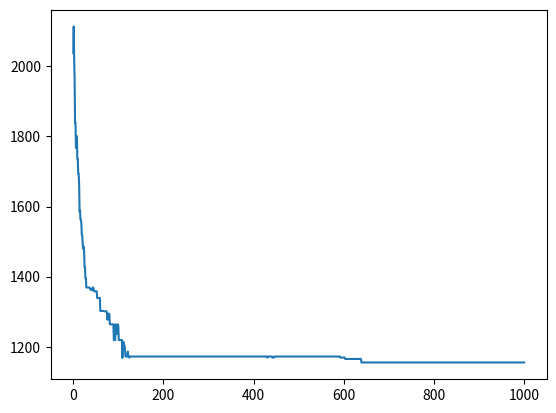
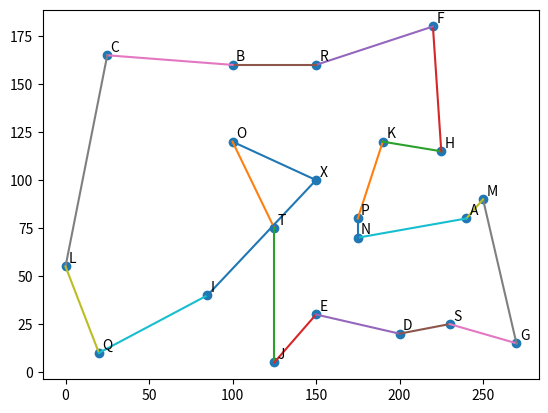

These charts were generated, in order, by the following Python code:
import random

import numpy as np
import matplotlib.pyplot as plt


# TODO: simulating annealing


class GeneticTrainer:

    def __init__(self, coordinates=None, population_size=100, number_of_generations=10, selection_rate=0.2,
                 mutation_rate=0.1):

        self.selection_rate = selection_rate
        self.population_size = population_size
        self.number_of_generations = number_of_generations
        self.mutation_rate = mutation_rate

        if coordinates is not None:
            self.number_of_cities = len(coordinates) - 1
            self.coordinates = coordinates
        else:
            self.number_of_cities = 10
            self.coordinates = [[100, 150]] + [[int(random.random() * 275), int(random.random() * 200)] for _ in
                                               range(self.number_of_cities)]
        self.distances = [
            [int(np.sqrt((self.coordinates[i][0] - self.coordinates[j][0]) ** 2 + (self.coordinates[i][1] - self.coordinates[j][1]) ** 2)) for i in range(len(self.coordinates))]
            for j in range(len(self.coordinates))]
        self.city_names = ["X"] + [chr(65 + i) for i in range(self.number_of_cities)]

    def evaluate_path(self, path):
        path_length = 0
        current_city = 0
        for city in path:
            path_length += self.distances[current_city][int(city)]
            current_city = int(city)
        path_length += self.distances[current_city][0]
        return path_length

    def generation_fitness(self, generation, p=0, epsilon=1):
        evaluation = np.array([self.evaluate_path(path) for path in generation])
        return 1 / (evaluation - min(evaluation) + 1)

    def partially_mapped_crossover(self, path1, path2, number_of_cities=None, distribution="uniform", first_city=None):
        if number_of_cities is None:
            number_of_cities = self.number_of_cities
        # len(self.distances) - 1 is the number of cities in the array
        new_path1 = np.zeros(number_of_cities)
        new_path2 = np.zeros(number_of_cities)

        if distribution == "uniform":
            subsequence_length = random.randint(0, number_of_cities)
        elif distribution == "normal":
            subsequence_length = 5  # TODO: consider normal distribution for above
        elif distribution == "test":
            subsequence_length = 5  # TODO: consider normal distribution for above
        else:
            subsequence_length = number_of_cities / 2

        if first_city is None:
            first_city = random.randint(0, number_of_cities - subsequence_length)

        new_path1[first_city:first_city + subsequence_length] = path1[first_city:first_city + subsequence_length]
        new_path2[first_city:first_city + subsequence_length] = path2[first_city:first_city + subsequence_length]

        counter1 = 0
        counter2 = 0

        for i in range(number_of_cities):
            if first_city <= i < first_city + subsequence_length:
                continue
            else:
                while path2[counter1] in new_path1:
                    counter1 += 1
                new_path1[i] = path2[counter1]

                while path1[counter2] in new_path2:
                    counter2 += 1
                new_path2[i] = path1[counter2]
        return new_path1, new_path2

    def order_crossover(self, path1, path2, number_of_cities=None, distribution="uniform", first_city=None):
        if number_of_cities is None:
            number_of_cities = self.number_of_cities
        new_path1 = np.zeros(number_of_cities)
        new_path2 = np.zeros(number_of_cities)

        if distribution == "uniform":
            subsequence_length = random.randint(0, number_of_cities)
        elif distribution == "normal":
            subsequence_length = 5  # TODO: consider normal distribution for above
        elif distribution == "test":
            subsequence_length = 5  # TODO: consider normal distribution for above
        else:
            subsequence_length = number_of_cities / 2

        if first_city is None:
            first_city = random.randint(0, number_of_cities - subsequence_length)

        new_path1[first_city:first_city + subsequence_length] = path1[first_city:first_city + subsequence_length]
        new_path2[first_city:first_city + subsequence_length] = path2[first_city:first_city + subsequence_length]

        counter1 = first_city + subsequence_length
        counter2 = first_city + subsequence_length
        for i in range(subsequence_length, number_of_cities):
            while path2[counter1 % number_of_cities] in new_path1:
                counter1 += 1
            new_path1[(i + first_city) % number_of_cities] = path2[counter1 % number_of_cities]
            while path1[counter2 % number_of_cities] in new_path2:
                counter2 += 1
            new_path2[(i + first_city) % number_of_cities] = path1[counter2 % number_of_cities]
        return new_path1, new_path2

    def cycle_crossover(self, path1, path2, number_of_cities=None):
        if number_of_cities is None:
            number_of_cities = self.number_of_cities
        new_path1 = np.zeros(number_of_cities)
        new_path2 = np.zeros(number_of_cities)

        city = path1[0]
        index = 0
        while city not in new_path1:
            new_path1[index] = city
            index = np.where(path1 == path2[index])[0][0]
            city = path1[index]
        counter = 0
        for i in range(number_of_cities):
            if new_path1[i] == 0:
                while path2[counter] in new_path1:
                    counter += 1
                new_path1[i] = path2[counter]

        city = path2[0]
        index = 0
        while city not in new_path2:
            new_path2[index] = city
            index = np.where(path2 == path1[index])[0][0]
            city = path1[index]
        counter = 0
        for i in range(number_of_cities):
            if new_path2[i] == 0:
                while path1[counter] in new_path2:
                    counter += 1
                new_path2[i] = path1[counter]

        return new_path1, new_path2

    def roulette_wheel_selection(self, generation, fitness, n):
        probabilities = fitness / np.sum(fitness)
        new_generation = np.random.choice([i for i in range(len(generation))], size=n, replace=False, p=probabilities)
        return [generation[new_generation[i]] for i in range(n)]

    def stochastic_universal_sampling(self, generation, fitness, n):
        p = sum(fitness) / n
        indices = list(range(len(fitness)))
        indices.sort(key=fitness.__getitem__, reverse=True)
        sorted_fitness = list(map(fitness.__getitem__, indices))
        sorted_generation = list(map(generation.__getitem__, indices))
        partial_sums = np.array([f for f in sorted_fitness])
        for i in range(1, len(fitness)):
            partial_sums[i] += partial_sums[i - 1]
        start = random.random() * p
        pointers = np.array([start + i * p for i in range(n)])
        keep = [0 for _ in range(n)]
        counter = 0
        for point in pointers:
            i = 0
            while partial_sums[i] < point:
                i += 1
            keep[counter] = sorted_generation[i]
            counter += 1
        return keep

    def tournament_selection(self, generation, fitness, n, tournament_size, p):
        indices = list(range(len(fitness)))
        indices.sort(key=fitness.__getitem__, reverse=True)
        sorted_generation = list(map(generation.__getitem__, indices))
        probabilities = np.array([p * (1 - p) ** i for i in range(tournament_size)])
        probabilities = probabilities / sum(probabilities)
        sorted_truncated_generation = sorted_generation[:tournament_size]
        new_generation = np.random.choice([i for i in range(tournament_size)], size=n, replace=False, p=probabilities)
        return [sorted_truncated_generation[i] for i in new_generation]

    def truncation_selection(self, generation, fitness, n):
        indices = list(range(len(fitness)))
        indices.sort(key=fitness.__getitem__, reverse=True)
        sorted_generation = list(map(generation.__getitem__, indices))
        truncated_generation = sorted_generation[:n]
        return truncated_generation

    def mutate_singular(self, path):
        length = self.number_of_cities
        mutations = int(random.random() * self.mutation_rate * length)
        for _ in range(mutations):
            i1 = random.randint(0, length - 1)
            i2 = random.randint(0, length - 2)
            city = path[i1]
            path = np.concatenate((path[:i1], path[i1 + 1:]))
            path = np.concatenate([path[:i2], [city], path[i2:]], axis=None)
        return path

    def mutate_swap(self, path):
        length = len(path)
        mutations = int(random.random() * self.mutation_rate * length)
        for _ in range(mutations):
            i1 = random.randint(0, length - 1)
            i2 = (i1 + random.randint(0, length - 2)) % length
            path[i1], path[i2] = path[i2], path[i1]
        return path

    def get_n_parent_pairs(self, parent_generation, n, with_replacement=False):
        pairings = [np.random.choice([i for i in range(len(parent_generation))], size=2, replace=with_replacement)
                    for _ in range(n)]
        return [[parent_generation[p1], parent_generation[p2]] for p1, p2 in pairings]

    def mutate_subsequence(self, path):
        length = self.number_of_cities
        mutate = random.random() < self.mutation_rate
        if mutate:
            subsequence_length = random.randint(0, length)
            first_city = random.randint(0, length)
            new_first_city = random.randint(0, length - subsequence_length)
            if first_city + subsequence_length > length:
                subsequence1 = np.concatenate((path[first_city:], path[:(first_city + subsequence_length) % length]),
                                              axis=None)
                subsequence2 = path[(first_city + subsequence_length) % length:first_city]
            else:
                subsequence1 = path[first_city:first_city + subsequence_length]
                subsequence2 = np.concatenate((path[:first_city], path[first_city + subsequence_length:]))
            mutated_path = np.concatenate([subsequence2[:new_first_city], subsequence1, subsequence2[new_first_city:]])
            return mutated_path
        return path

    def train(self, selection_method="rws", crossover_method="pmc"):
        # ----------- INITALISATION ------------------------------------------------------------------------------------
        cities = np.array([i + 1 for i in range(self.number_of_cities)])
        generation = [np.random.permutation(cities) for _ in range(self.population_size)]
        generation_counter = 1
        history = np.zeros(self.number_of_generations + 1)
        fitness = self.generation_fitness(generation)
        best_path = generation[np.argmax(fitness)]
        history[0] = self.evaluate_path(best_path)
        # --------------------------------------------------------------------------------------------------------------
        while True:
            # ------------------------EVALUATE--------------------------------------------------------------------------
            fitness = self.generation_fitness(generation)
            history[generation_counter - 1] = self.evaluate_path(generation[np.argmax(fitness)])
            # ----------------------------------------------------------------------------------------------------------
            # ---------------------------TERMINATION CONDITION----------------------------------------------------------
            if generation_counter > self.number_of_generations:
                break
            # ----------------------------------------------------------------------------------------------------------
            # --------------------------------SELECT--------------------------------------------------------------------
            n = int(self.selection_rate * self.population_size)
            if selection_method == "sus":
                selection = self.stochastic_universal_sampling(generation, fitness, n)
            elif selection_method == "tournament":
                tournament_size = int(2.5 * self.selection_rate * self.population_size)
                selection = self.tournament_selection(generation, fitness, n, tournament_size=tournament_size, p=4/9)
            elif selection_method == "truncation":
                selection = self.truncation_selection(generation, fitness, n)
            else:
                selection = self.roulette_wheel_selection(generation, fitness, n)
            parents = self.get_n_parent_pairs(selection, (self.population_size - len(selection)) // 2,
                                              with_replacement=False)

            # ---------------------------------CROSSOVER----------------------------------------------------------------
            if crossover_method == "order":
                children = np.array([self.order_crossover(path1, path2) for path1, path2 in parents], dtype=int)
            elif crossover_method == "cycle":
                children = np.array([self.cycle_crossover(path1, path2) for path1, path2 in parents], dtype=int)
            else:
                children = np.array([self.partially_mapped_crossover(path1, path2) for path1, path2 in parents],
                                    dtype=int)
            # ----------------------------------------------------------------------------------------------------------
            children = [item for sublist in children for item in sublist]
            generation = np.concatenate((selection, children), axis=0)

            # -----------------------------MUTATE-----------------------------------------------------------------------
            generation = [self.mutate_swap(path) for path in generation]
            # ----------------------------------------------------------------------------------------------------------
            generation_counter += 1
        best_path = generation[np.argmax(fitness)]
        return best_path, history

    def display_cities(self, path=None):
        x = [self.coordinates[i][0] for i in range(len(self.coordinates))]
        y = [self.coordinates[i][1] for i in range(len(self.coordinates))]
        fig, ax = plt.subplots()
        ax.scatter(x, y)
        for i in range(len(x)):
            ax.annotate(self.city_names[i], (x[i] + 2, y[i] + 2))
        if path is not None:
            current_city = 0
            path = path.astype(int)
            for city in path:
                plt.plot([self.coordinates[current_city][0], self.coordinates[int(city)][0]],
                         [self.coordinates[current_city][1], self.coordinates[int(city)][1]])
                current_city = city

            plt.plot([self.coordinates[current_city][0], self.coordinates[0][0]],
                     [self.coordinates[current_city][1], self.coordinates[0][1]])
        plt.show()

    def decode_cities(self, path):
        return [chr(int(city) + 64) for city in path]


def test():
    g = GeneticTrainer()
    test_p1 = np.array([ord(c) - 64 for c in "JBFCADHGIE"])
    test_p2 = np.array([ord(c) - 64 for c in "FAGDHCEBJI"])
    pmc1, pmc2 = g.partially_mapped_crossover(test_p1, test_p2, number_of_cities=10, distribution="test", first_city=2)
    print(g.decode_cities(pmc1))
    order_crossover1, order_crossover2 = g.order_crossover(test_p1, test_p2, number_of_cities=10, distribution="test",
                                                           first_city=1)
    print(g.decode_cities(order_crossover1))
    cycle_crossover1, cycle_crossover2 = g.cycle_crossover(test_p1, test_p2, number_of_cities=10)
    print(g.decode_cities(cycle_crossover1))


test()
coordinates = [[150, 100], [240, 80], [100, 160], [25, 165], [200, 20], [150, 30], [220, 180], [270, 15], [225, 115],
               [85, 40], [125, 5], [190, 120], [0, 55], [250, 90], [175, 70], [100, 120], [175, 80], [20, 10],
               [150, 160], [230, 25], [125, 75]]
g = GeneticTrainer(coordinates=coordinates, population_size=100, number_of_generations=1000, mutation_rate=0.15, selection_rate=1/4)
# best_path, history = g.train(crossover_method="pmc", selection_method="truncation")
# print(best_path)
# plt.plot(history)
# plt.show()
best_path, history = g.train(crossover_method="cycle", selection_method="rws")
plt.plot(history)
plt.show()
g.display_cities(best_path)
